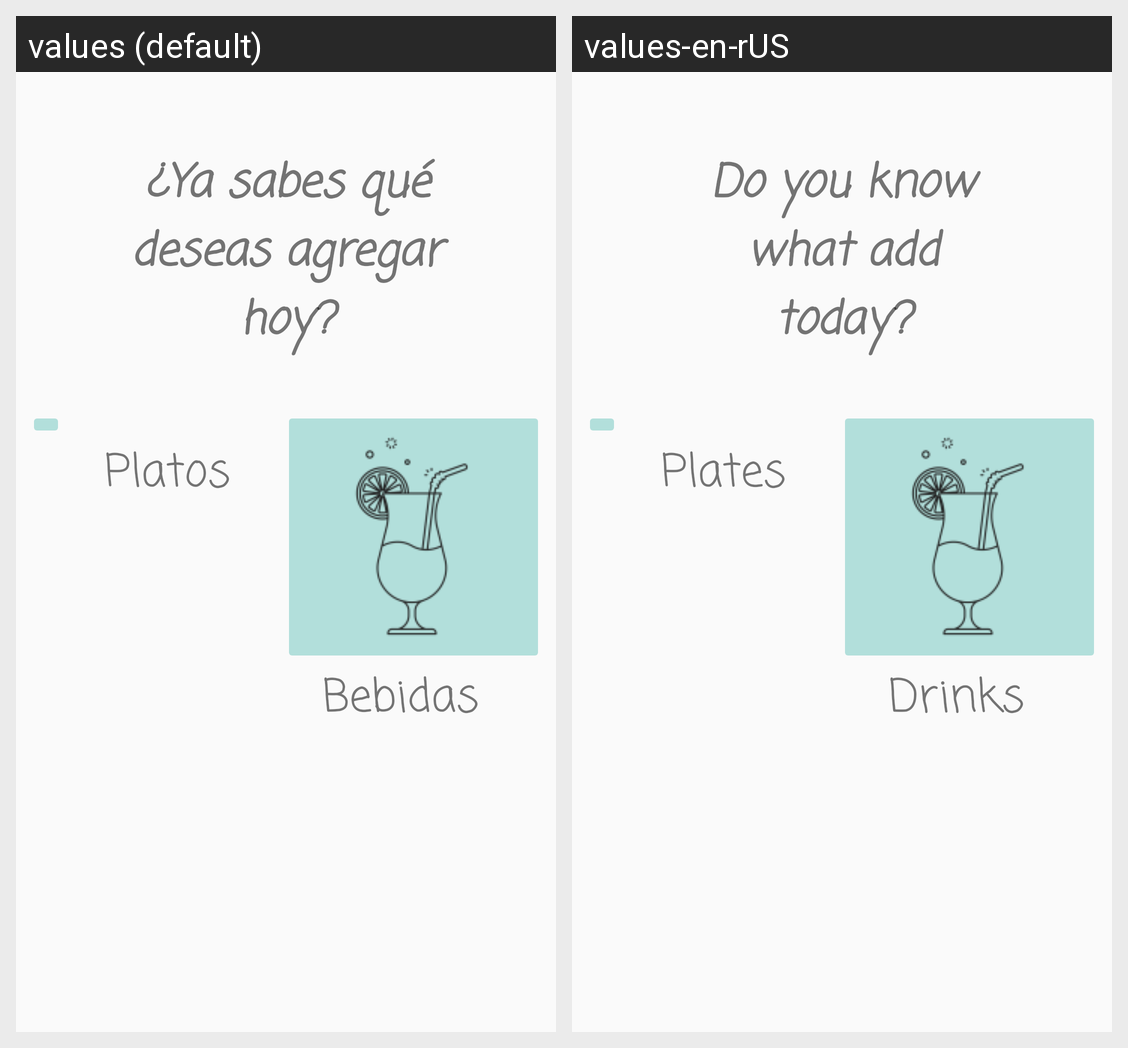

Translations of the strings shown on this Android screen, per locale in the grid:
Android screen res/layout/activity_main.xml rendered under 2 locales, left to right: values (default), values-en-rUS. Device: Nexus 5 (rendered at 1080×1920; each locale shown at half size, 540×960, under a caption strip naming it); theme AppTheme.
Strings drawn on this screen, with the default value and each locale's value (text and hints the layout hard-codes, and strings that could not be matched under every locale, appear in the picture but are not listed):

tv_main
  values: ¿Ya sabes qué deseas agregar hoy?
  values-en-rUS: Do you know what add today?

tv_plates
  values: Platos
  values-en-rUS: Plates

tv_drinks
  values: Bebidas
  values-en-rUS: Drinks
